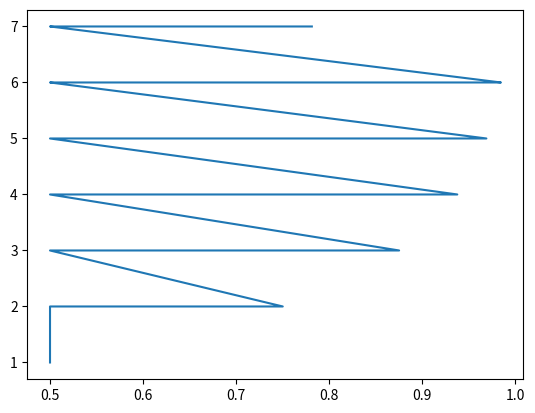

Write the Python code that produced this figure.
import numpy as np
import matplotlib.pyplot as plt

# y = np.log2(np.linspace(1, 1000, 1000))
mant, exp = np.frexp(np.linspace(1, 100, 100))

plt.plot(mant, exp)
plt.show()